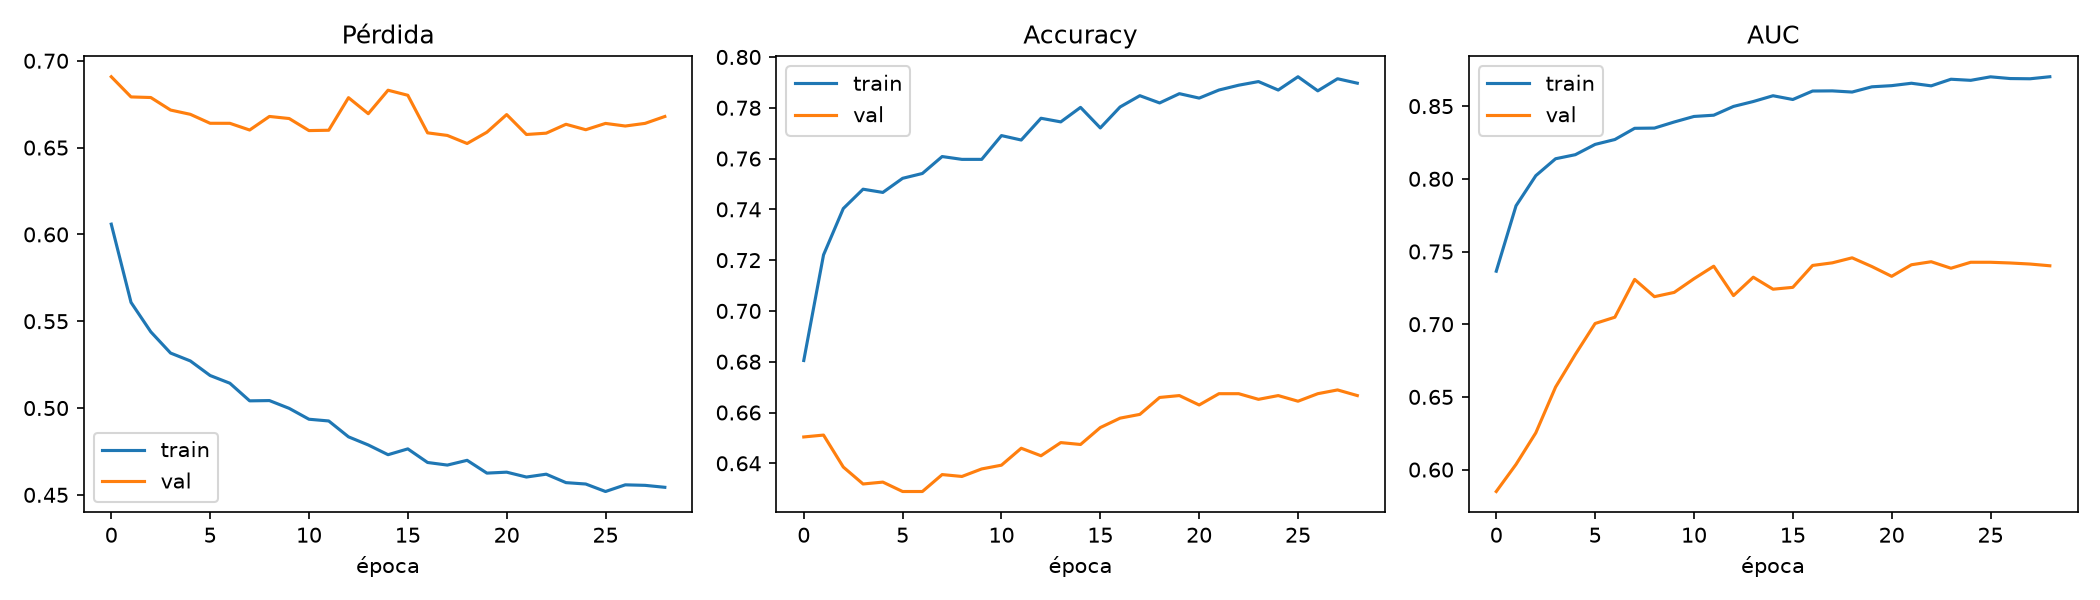

Data behind this chart, as committed beside it:
epoch, accuracy, auc, learning_rate, loss, precision, recall, val_accuracy, val_auc, val_loss, val_precision, val_recall
0, 0.6805, 0.7365, 0.001, 0.6059, 0.703, 0.6246, 0.6504, 0.5849, 0.6908, 0.8773, 0.3496
1, 0.7221, 0.7814, 0.001, 0.5608, 0.7851, 0.6113, 0.6511, 0.6036, 0.6792, 0.8696, 0.3556
2, 0.7403, 0.8022, 0.001, 0.5439, 0.8018, 0.6383, 0.6385, 0.6253, 0.6788, 0.8281, 0.3496
3, 0.7479, 0.8138, 0.001, 0.5317, 0.8045, 0.6548, 0.6319, 0.6567, 0.6716, 0.8027, 0.3496
4, 0.7467, 0.8166, 0.001, 0.5271, 0.7981, 0.6602, 0.6326, 0.6792, 0.6692, 0.8034, 0.3511
5, 0.7522, 0.8237, 0.001, 0.5187, 0.798, 0.6751, 0.6289, 0.7005, 0.664, 0.7939, 0.3481
6, 0.7541, 0.827, 0.001, 0.5143, 0.8001, 0.6774, 0.6289, 0.7048, 0.664, 0.7806, 0.3585
7, 0.7608, 0.8347, 0.001, 0.5041, 0.8014, 0.6932, 0.6356, 0.7308, 0.6601, 0.8, 0.3615
8, 0.7597, 0.8349, 0.001, 0.5043, 0.7982, 0.6948, 0.6348, 0.7189, 0.6679, 0.8033, 0.357
9, 0.7597, 0.8391, 0.001, 0.4998, 0.7993, 0.6932, 0.6378, 0.7219, 0.6667, 0.8019, 0.3659
10, 0.769, 0.8429, 0.001, 0.4936, 0.8025, 0.7136, 0.6393, 0.7313, 0.6598, 0.7919, 0.3778
11, 0.7673, 0.8437, 0.001, 0.4926, 0.7987, 0.7145, 0.6459, 0.7399, 0.66, 0.8107, 0.3807
12, 0.7759, 0.8498, 0.001, 0.4834, 0.8083, 0.7231, 0.643, 0.7197, 0.6788, 0.7951, 0.3852
13, 0.7744, 0.8532, 0.001, 0.4787, 0.8059, 0.7228, 0.6481, 0.7323, 0.6695, 0.803, 0.3926
14, 0.7802, 0.8571, 0.001, 0.4731, 0.8099, 0.732, 0.6474, 0.7241, 0.683, 0.7988, 0.3941
15, 0.7721, 0.8545, 0.001, 0.4765, 0.8021, 0.7221, 0.6541, 0.7253, 0.6801, 0.8041, 0.4074
16, 0.7803, 0.8604, 0.0005, 0.4686, 0.8063, 0.7377, 0.6578, 0.7404, 0.6585, 0.7967, 0.4237
17, 0.7848, 0.8605, 0.0005, 0.4672, 0.8078, 0.7472, 0.6593, 0.7422, 0.657, 0.7961, 0.4281
18, 0.7819, 0.8597, 0.0005, 0.4699, 0.807, 0.7409, 0.6659, 0.7457, 0.6524, 0.8043, 0.4385
19, 0.7856, 0.8633, 0.0005, 0.4625, 0.8089, 0.7475, 0.6667, 0.7396, 0.6589, 0.8016, 0.443
20, 0.7838, 0.8641, 0.0005, 0.4631, 0.8076, 0.745, 0.663, 0.7329, 0.669, 0.7957, 0.4385
21, 0.787, 0.8657, 0.0005, 0.4603, 0.8127, 0.7456, 0.6674, 0.7409, 0.6575, 0.7989, 0.4474
22, 0.7889, 0.8639, 0.0005, 0.4619, 0.8139, 0.7488, 0.6674, 0.743, 0.6583, 0.7989, 0.4474
23, 0.7903, 0.8685, 0.00025, 0.457, 0.815, 0.751, 0.6652, 0.7385, 0.6634, 0.7958, 0.4444
24, 0.787, 0.8677, 0.00025, 0.4562, 0.8117, 0.7472, 0.6667, 0.7426, 0.6603, 0.7968, 0.4474
25, 0.7922, 0.8701, 0.00025, 0.4519, 0.8138, 0.7577, 0.6644, 0.7426, 0.6639, 0.7937, 0.4444
26, 0.7867, 0.869, 0.00025, 0.4558, 0.8105, 0.7482, 0.6674, 0.7421, 0.6624, 0.7974, 0.4489
27, 0.7914, 0.8688, 0.000125, 0.4555, 0.8132, 0.7564, 0.6689, 0.7414, 0.6639, 0.8, 0.4504
28, 0.7897, 0.8702, 0.000125, 0.4544, 0.814, 0.7507, 0.6667, 0.7402, 0.6679, 0.7968, 0.4474
